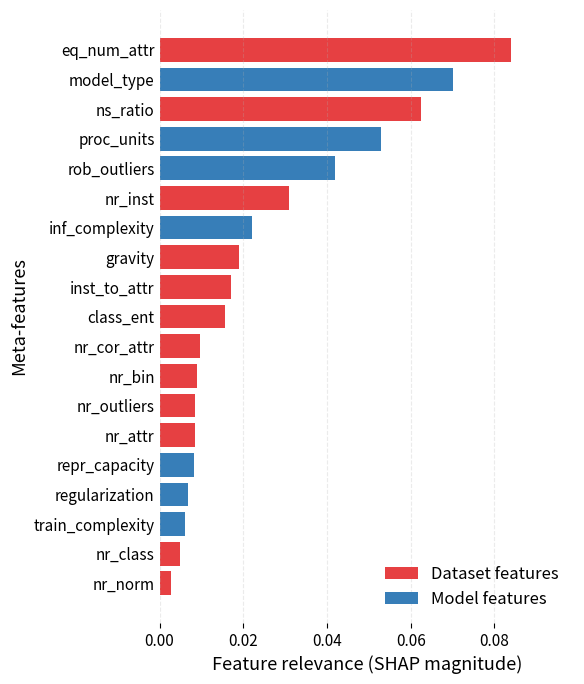

This figure's Python source: (Note: this script raises an exception after producing the figure.)
# SHAP feature relevance bar chart with two flat colors (NO percent normalization)
# - Dataset features -> #e64042
# - Model features   -> #377eb8
# Sign/magnitude is shown only by bar length, not by color intensity.

import numpy as np
import pandas as pd
import matplotlib.pyplot as plt
from matplotlib.patches import Patch

# --- Data (from your logs) ---
scores = [0.0155387244321892, 0.08392635568362541, 0.01899605203507021,
          0.0171454101193659, 0.00842252436015099, 0.008961702337084203,
          0.004814474453121843, 0.009615550430965281, 0.031032761362213016,
          0.002765768355861129, 0.008468482690683347, 0.06255794064227714,
          0.052928236146963785, 0.07004764553426743, 0.005975406693164138,
          0.02202854974400945, 0.0067791090467023115, 0.042030186833070124,
          0.008279988113851494]

features = ['class_ent', 'eq_num_attr', 'gravity', 'inst_to_attr', 'nr_attr', 'nr_bin',
            'nr_class', 'nr_cor_attr', 'nr_inst', 'nr_norm', 'nr_outliers', 'ns_ratio',
            'Processing Units Number', 'Model Type', 'Training Complexity',
            'Prediction Complexity', 'Regularization', 'Robust to Outliers',
            'Representational Capacity']

# Optional: shorter labels for model-related features
rename_map = {
    'Processing Units Number': 'proc_units',
    'Model Type': 'model_type',
    'Training Complexity': 'train_complexity',
    'Prediction Complexity': 'inf_complexity',
    'Regularization': 'regularization',
    'Robust to Outliers': 'rob_outliers',
    'Representational Capacity': 'repr_capacity',
}

# --- Build dataframe (RAW values, no percent) ---
df = pd.DataFrame({'feature': features, 'relevance': scores})
df['feature'] = df['feature'].replace(rename_map)

# Define model vs dataset groups (after renaming)
MODEL_FEATURES = {
    'model_type', 'proc_units', 'train_complexity', 'inf_complexity',
    'regularization', 'rob_outliers', 'repr_capacity'
}
df['group'] = np.where(df['feature'].isin(MODEL_FEATURES), 'model', 'dataset')

# Sort ascending for horizontal bars
df = df.sort_values('relevance', ascending=True).reset_index(drop=True)

# --- Colors: just two flat colors ---
DATASET_COLOR = "#e64042"  # red
MODEL_COLOR = "#377eb8"    # blue

colors = [DATASET_COLOR if grp == 'dataset' else MODEL_COLOR for grp in df['group']]

# --- Plot style ---
plt.rcParams.update({
    "font.size": 12,
    "axes.titlesize": 14,
    "axes.labelsize": 13,
    "xtick.labelsize": 11,
    "ytick.labelsize": 11,
    "legend.fontsize": 12,
    "figure.titlesize": 16
})

# --- Plot ---
fig, ax = plt.subplots(figsize=(6, 7))

ax.barh(df['feature'], df['relevance'], color=colors, edgecolor='none', linewidth=0)

# Labels & layout
ax.set_xlabel("Feature relevance (SHAP magnitude)")
ax.set_ylabel("Meta-features")

# X limits and light grid
xmax = float(df['relevance'].max())
ax.set_xlim(0, xmax * 1.18)
ax.grid(axis='x', linestyle='--', alpha=0.25)

# Clean look
for spine in ["top", "right", "left", "bottom"]:
    ax.spines[spine].set_visible(False)
ax.tick_params(axis='y', length=0)

# Legend with flat colors
legend_handles = [
    Patch(facecolor=DATASET_COLOR, edgecolor="none", label="Dataset features"),
    Patch(facecolor=MODEL_COLOR, edgecolor="none", label="Model features"),
]
ax.legend(handles=legend_handles, loc="lower right", frameon=False)

plt.tight_layout()

# Optional saves
plt.savefig("plots/pdf/f_relevance_shap.pdf", format='pdf', bbox_inches='tight')
plt.savefig("plots/png/f_relevance_shap.png", format='png', bbox_inches='tight')

plt.show()
